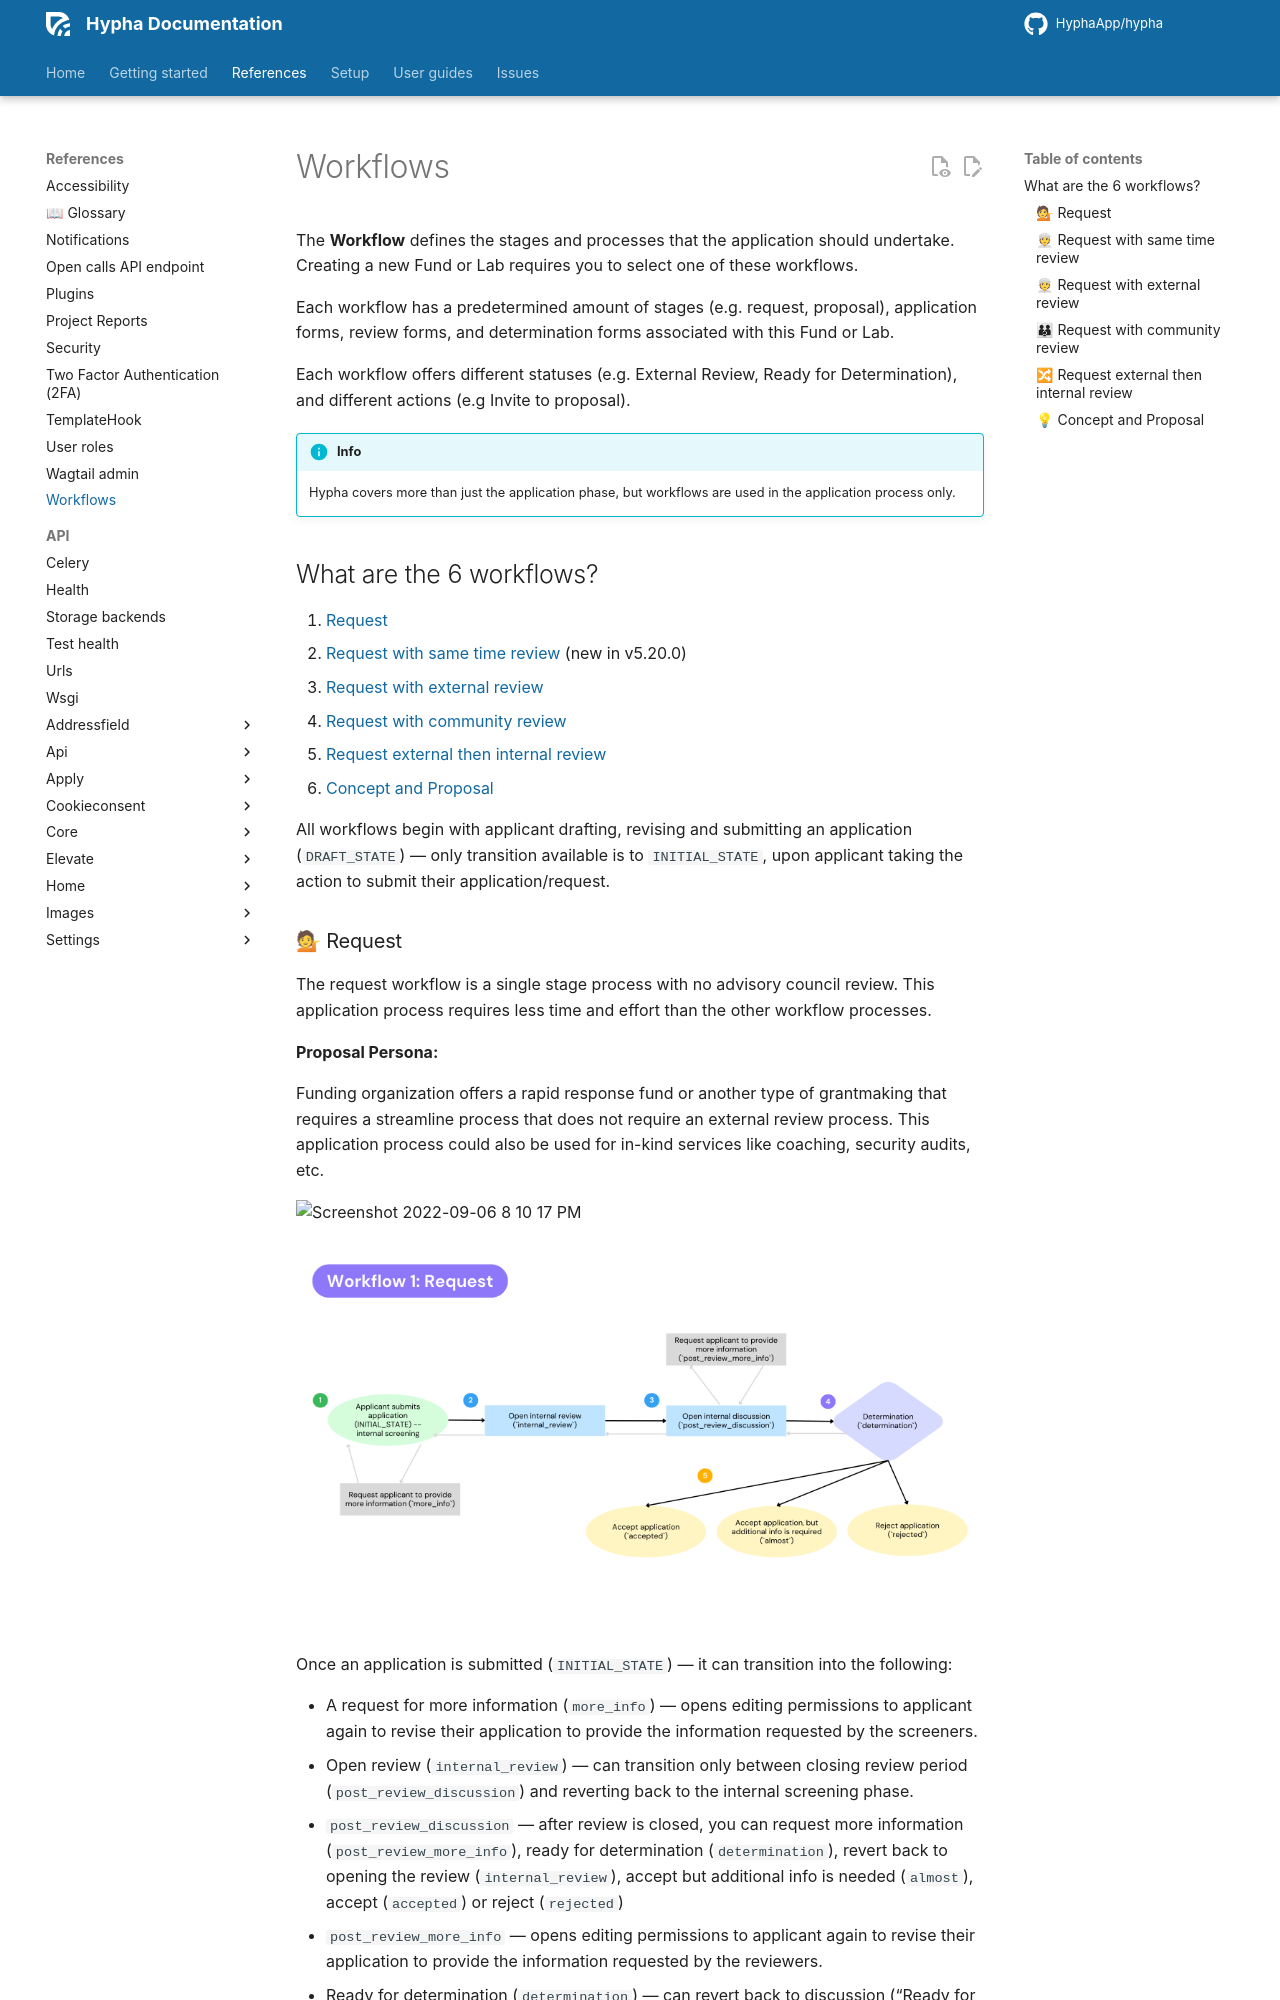

repository: HyphaApp/hypha · page: references/workflows/index.html · generator: mkdocs

The **Workflow** defines the stages and processes that the application should undertake. Creating a new Fund or Lab requires you to select one of these workflows.

Each workflow has a predetermined amount of stages (e.g. request, proposal), application forms, review forms, and determination forms associated with this Fund or Lab.

Each workflow offers different statuses (e.g. External Review, Ready for Determination), and different actions (e.g Invite to proposal).

!!! info
    Hypha covers more than just the application phase, but workflows are used in the application process only.


## What are the 6 workflows?

1. [Request](#request)
2. [Request with same time review](#request-with-same-time-review) (new in v5.20.0)
3. [Request with external review](#request-with-external-review)
4. [Request with community review](#request-with-community-review)
5. [Request external then internal review](#request-external-then-internal-review)
6. [Concept and Proposal](#concept-and-proposal)

All workflows begin with applicant drafting, revising and submitting an application (`DRAFT_STATE`) — only transition available is to `INITIAL_STATE`, upon applicant taking the action to submit their application/request.

### 💁 Request

The request workflow is a single stage process with no advisory council review. This application process requires less time and effort than the other workflow processes.

**Proposal Persona:**

Funding organization offers a rapid response fund or another type of grantmaking that requires a streamline process that does not require an external review process. This application process could also be used for in-kind services like coaching, security audits, etc.

![Screenshot 2022-09-06 8 10 17 PM](https://user-images.githubusercontent.com/20019656/188733678-a926ebdd-8b8d-46a6-bfb7-a35dbe376ec1.png)

![Request workflow flowchart](../assets/workflow1.png)

Once an application is submitted (`INITIAL_STATE`) — it can transition into the following:

- A request for more information (`more_info`) — opens editing permissions to applicant again to revise their application to provide the information requested by the screeners.
- Open review (`internal_review`) — can transition only between closing review period (`post_review_discussion`) and reverting back to the internal screening phase.
  - `post_review_discussion` — after review is closed, you can request more information (`post_review_more_info`), ready for determination (`determination`), revert back to opening the review (`internal_review`), accept but additional info is needed (`almost`), accept (`accepted`) or reject (`rejected`)
  - `post_review_more_info` — opens editing permissions to applicant again to revise their application to provide the information requested by the reviewers.
- Ready for determination (`determination`) — can revert back to discussion (“Ready for Discussion (revert)” — `post_review_discussion`) , or accept with additional info needed (`almost`), accept (`accepted`) or reject (`rejected`)
- Accepted, but additional info is needed (`almost`) — opens editing permissions to applicant again to revise their application to provide the information requested by the reviewers, admin, or staff positions.
- Accepted (`accepted`) — application accepted. Staff can still edit this submission.
- Rejected (`rejected`) — application rejected. Permissions removed from all roles.
